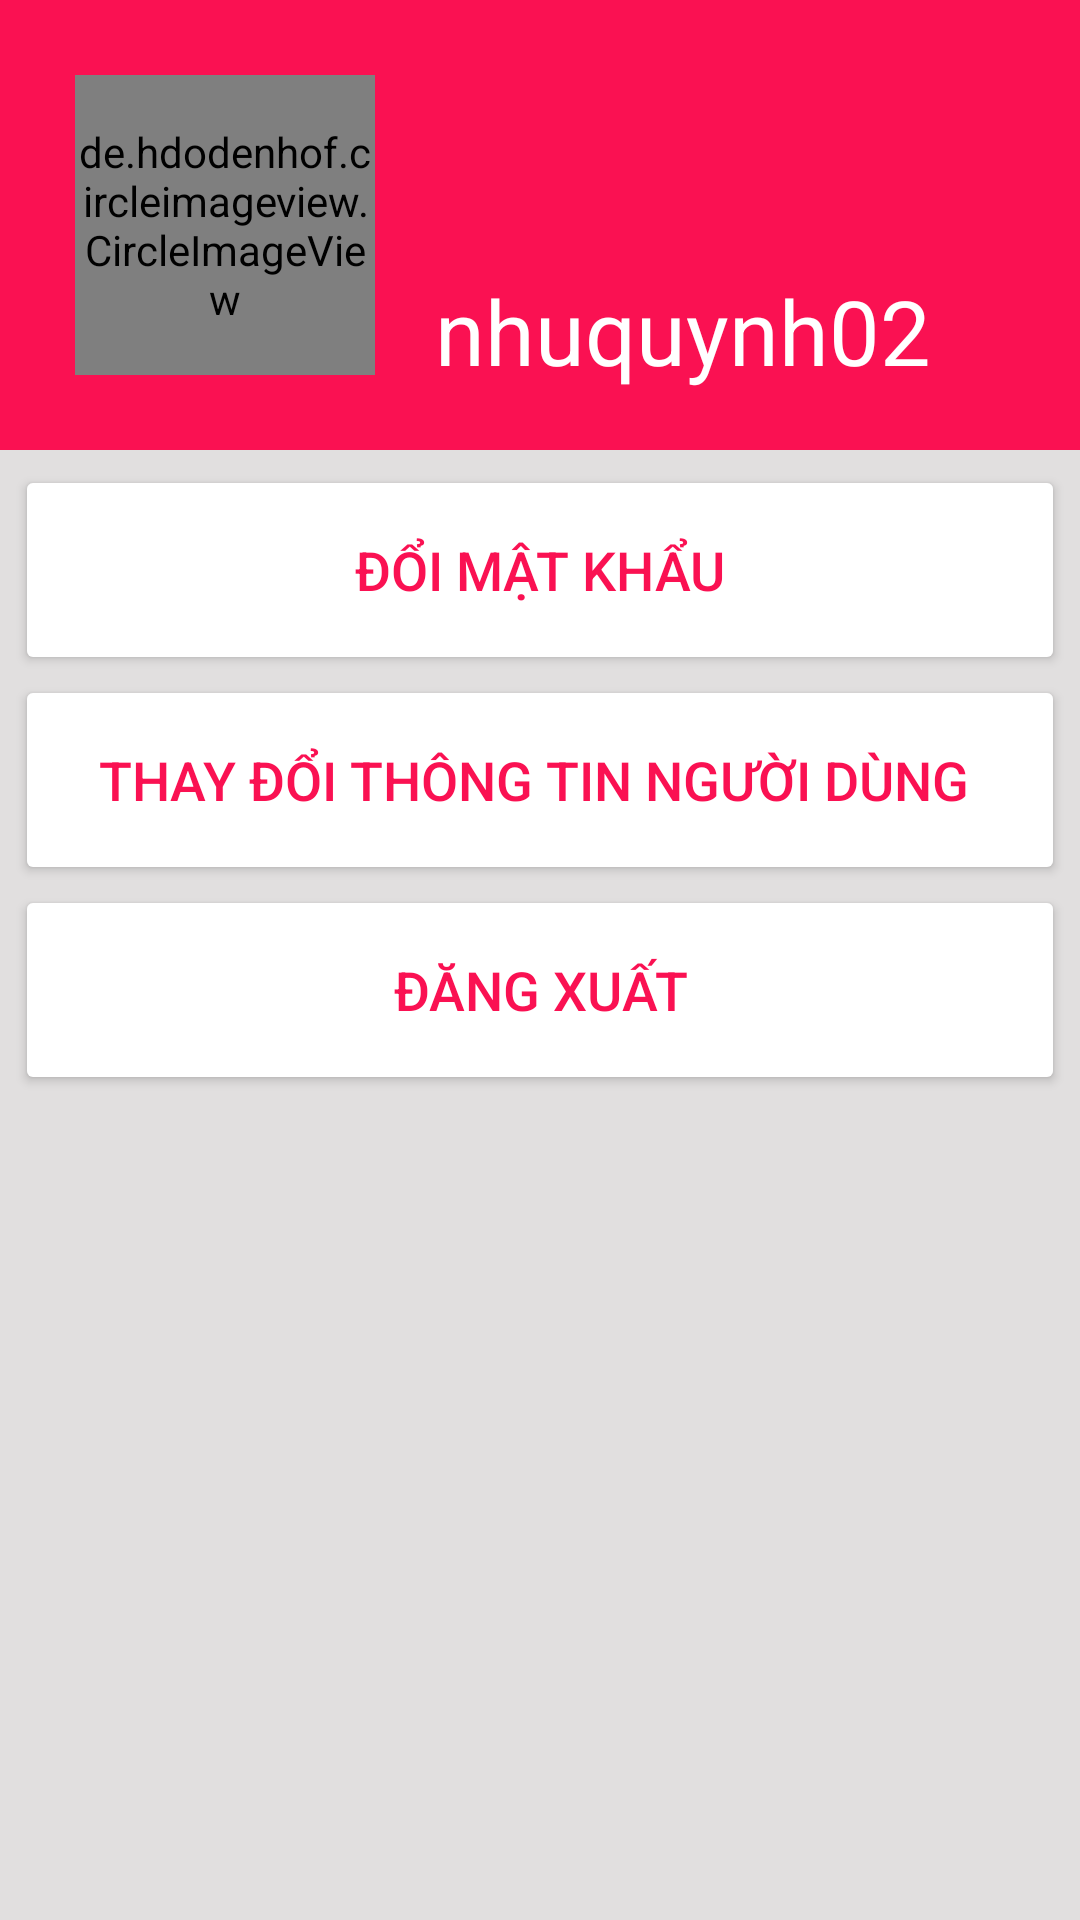

Android layout source for this screen:
<!-- AndroidManifest.xml: application theme Theme.ManageBodyCondition -->
<!-- res/layout/edit_infor_layout.xml -->
<?xml version="1.0" encoding="utf-8"?>
<LinearLayout xmlns:android="http://schemas.android.com/apk/res/android"
    xmlns:app="http://schemas.android.com/apk/res-auto"
    android:orientation="vertical"
    android:layout_width="match_parent"
    android:layout_height="match_parent"
    android:background="#E1DFDF">

    <LinearLayout
        android:layout_width="match_parent"
        android:layout_height="150dp"
        android:background="@color/background">

        <de.hdodenhof.circleimageview.CircleImageView
            android:id="@+id/img_avtedit"
            android:layout_marginLeft="25dp"
            android:layout_marginTop="25dp"
            android:layout_height="100dp"
            android:layout_width="100dp"
            android:src="@drawable/khunglongcon"
            app:civ_border_width="2dp"
            app:civ_border_color="@color/white" />
        <TextView
            android:id="@+id/txt_Nameedit"
            android:layout_width="250dp"
            android:layout_height="50dp"
            android:layout_gravity="bottom"
            android:layout_marginBottom="5dp"
            android:text="nhuquynh02"
            android:textColor="@color/white"
            android:textSize="30dp"
            android:layout_marginLeft="20dp"/>
    </LinearLayout>
    <LinearLayout
        android:layout_width="match_parent"
        android:layout_height="wrap_content"
        android:orientation="vertical">
        <Button
            android:id="@+id/btn_edtpassword"
            android:layout_width="match_parent"
            android:layout_height="70dp"
            android:text="Đổi mật khẩu"
            android:textSize="18dp"
            android:paddingTop="10dp"
            android:layout_marginTop="5dp"
            android:layout_marginHorizontal="5dp"
            android:padding="10dp"
            android:textColor="@color/background"
            android:backgroundTint="@color/white" />
        <Button
            android:id="@+id/btn_editInfo"
            android:layout_width="match_parent"
            android:paddingTop="10dp"
            android:layout_height="70dp"
            android:text="Thay đổi thông tin người dùng "
            android:textSize="18dp"
            android:padding="10dp"
            android:layout_marginHorizontal="5dp"
            android:textColor="@color/background"
            android:backgroundTint="@color/white"/>
        <Button
            android:paddingTop="10dp"
            android:id="@+id/btn_logout"
            android:layout_width="match_parent"
            android:layout_height="70dp"
            android:text="Đăng xuất"
            android:textSize="18dp"
            android:padding="10dp"
            android:layout_marginHorizontal="5dp"
            android:textColor="@color/background"
            android:backgroundTint="@color/white"/>
    </LinearLayout>

</LinearLayout>
<!-- resources referenced by this layout -->
<resources>
  <color name="background">#FA1152</color>
  <color name="white">#FFFFFFFF</color>
  <style name="Theme.ManageBodyCondition" parent="Theme.MaterialComponents.DayNight.NoActionBar">
          
          <item name="colorPrimary">@color/purple_500</item>
          <item name="colorPrimaryVariant">@color/purple_700</item>
          <item name="colorOnPrimary">@color/white</item>
          
          <item name="colorSecondary">@color/teal_200</item>
          <item name="colorSecondaryVariant">@color/teal_700</item>
          <item name="colorOnSecondary">@color/black</item>
          
          <item name="android:statusBarColor" tools:targetApi="l">?attr/colorPrimaryVariant</item>
          
      </style>
  <color name="purple_500">#FF6200EE</color>
  <color name="purple_700">#FF3700B3</color>
  <color name="teal_200">#FF03DAC5</color>
  <color name="teal_700">#FF018786</color>
  <color name="black">#FF000000</color>
</resources>
